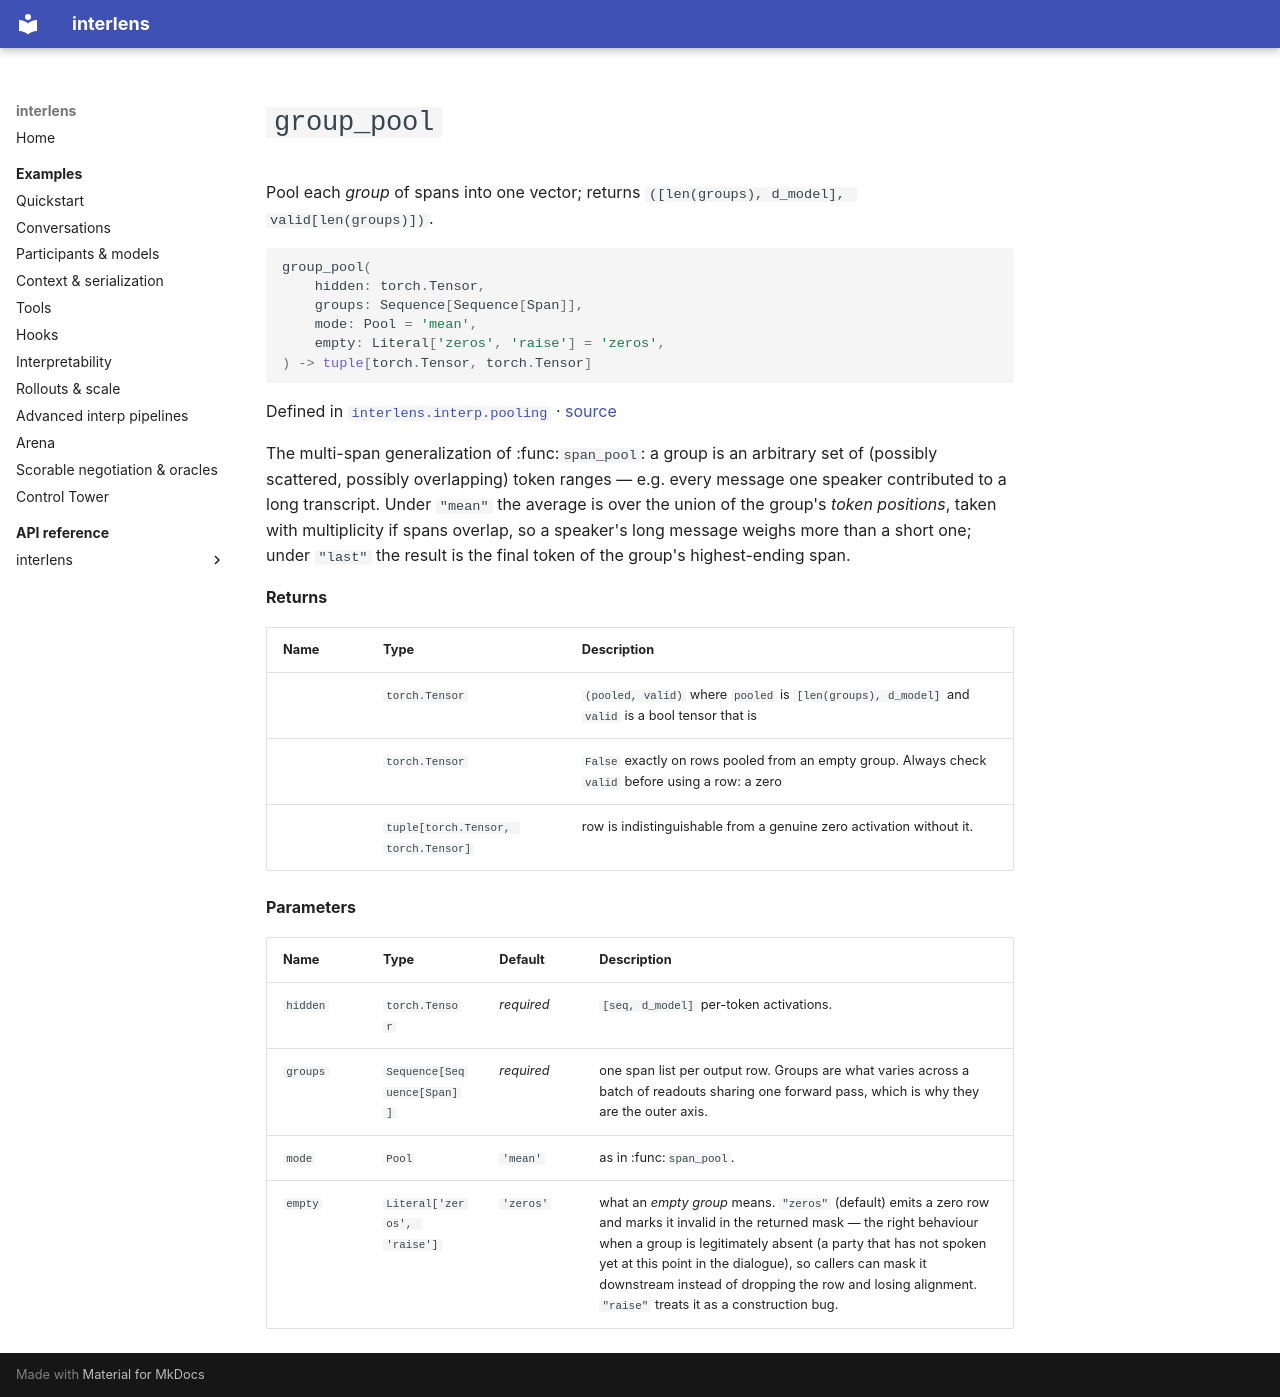

repository: Sid-MB/interlens · page: reference/interlens/interp/pooling/group_pool/index.html · generator: mkdocs

# `group_pool`

Pool each *group* of spans into one vector; returns `([len(groups), d_model], valid[len(groups)])`.

```python
group_pool(
	hidden: torch.Tensor,
	groups: Sequence[Sequence[Span]],
	mode: Pool = 'mean',
	empty: Literal['zeros', 'raise'] = 'zeros',
) -> tuple[torch.Tensor, torch.Tensor]
```

Defined in [`interlens.interp.pooling`](index.md) · [source](https://github.com/Sid-MB/interlens/blob/main/src/interlens/interp/pooling.py#L80-L129)

The multi-span generalization of :func:`span_pool`: a group is an arbitrary set of (possibly scattered,
possibly overlapping) token ranges — e.g. every message one speaker contributed to a long transcript. Under
`"mean"` the average is over the union of the group's *token positions*, taken with multiplicity if spans
overlap, so a speaker's long message weighs more than a short one; under `"last"` the result is the final
token of the group's highest-ending span.

**Returns**

| Name | Type | Description |
|---|---|---|
|  | `torch.Tensor` | `(pooled, valid)` where `pooled` is `[len(groups), d_model]` and `valid` is a bool tensor that is |
|  | `torch.Tensor` | `False` exactly on rows pooled from an empty group. Always check `valid` before using a row: a zero |
|  | `tuple[torch.Tensor, torch.Tensor]` | row is indistinguishable from a genuine zero activation without it. |

**Parameters**

| Name | Type | Default | Description |
|---|---|---|---|
| `hidden` | `torch.Tensor` | *required* | `[seq, d_model]` per-token activations. |
| `groups` | `Sequence[Sequence[Span]]` | *required* | one span list per output row. Groups are what varies across a batch of readouts sharing one forward pass, which is why they are the outer axis. |
| `mode` | `Pool` | `'mean'` | as in :func:`span_pool`. |
| `empty` | `Literal['zeros', 'raise']` | `'zeros'` | what an *empty group* means. `"zeros"` (default) emits a zero row and marks it invalid in the returned mask — the right behaviour when a group is legitimately absent (a party that has not spoken yet at this point in the dialogue), so callers can mask it downstream instead of dropping the row and losing alignment. `"raise"` treats it as a construction bug. |
